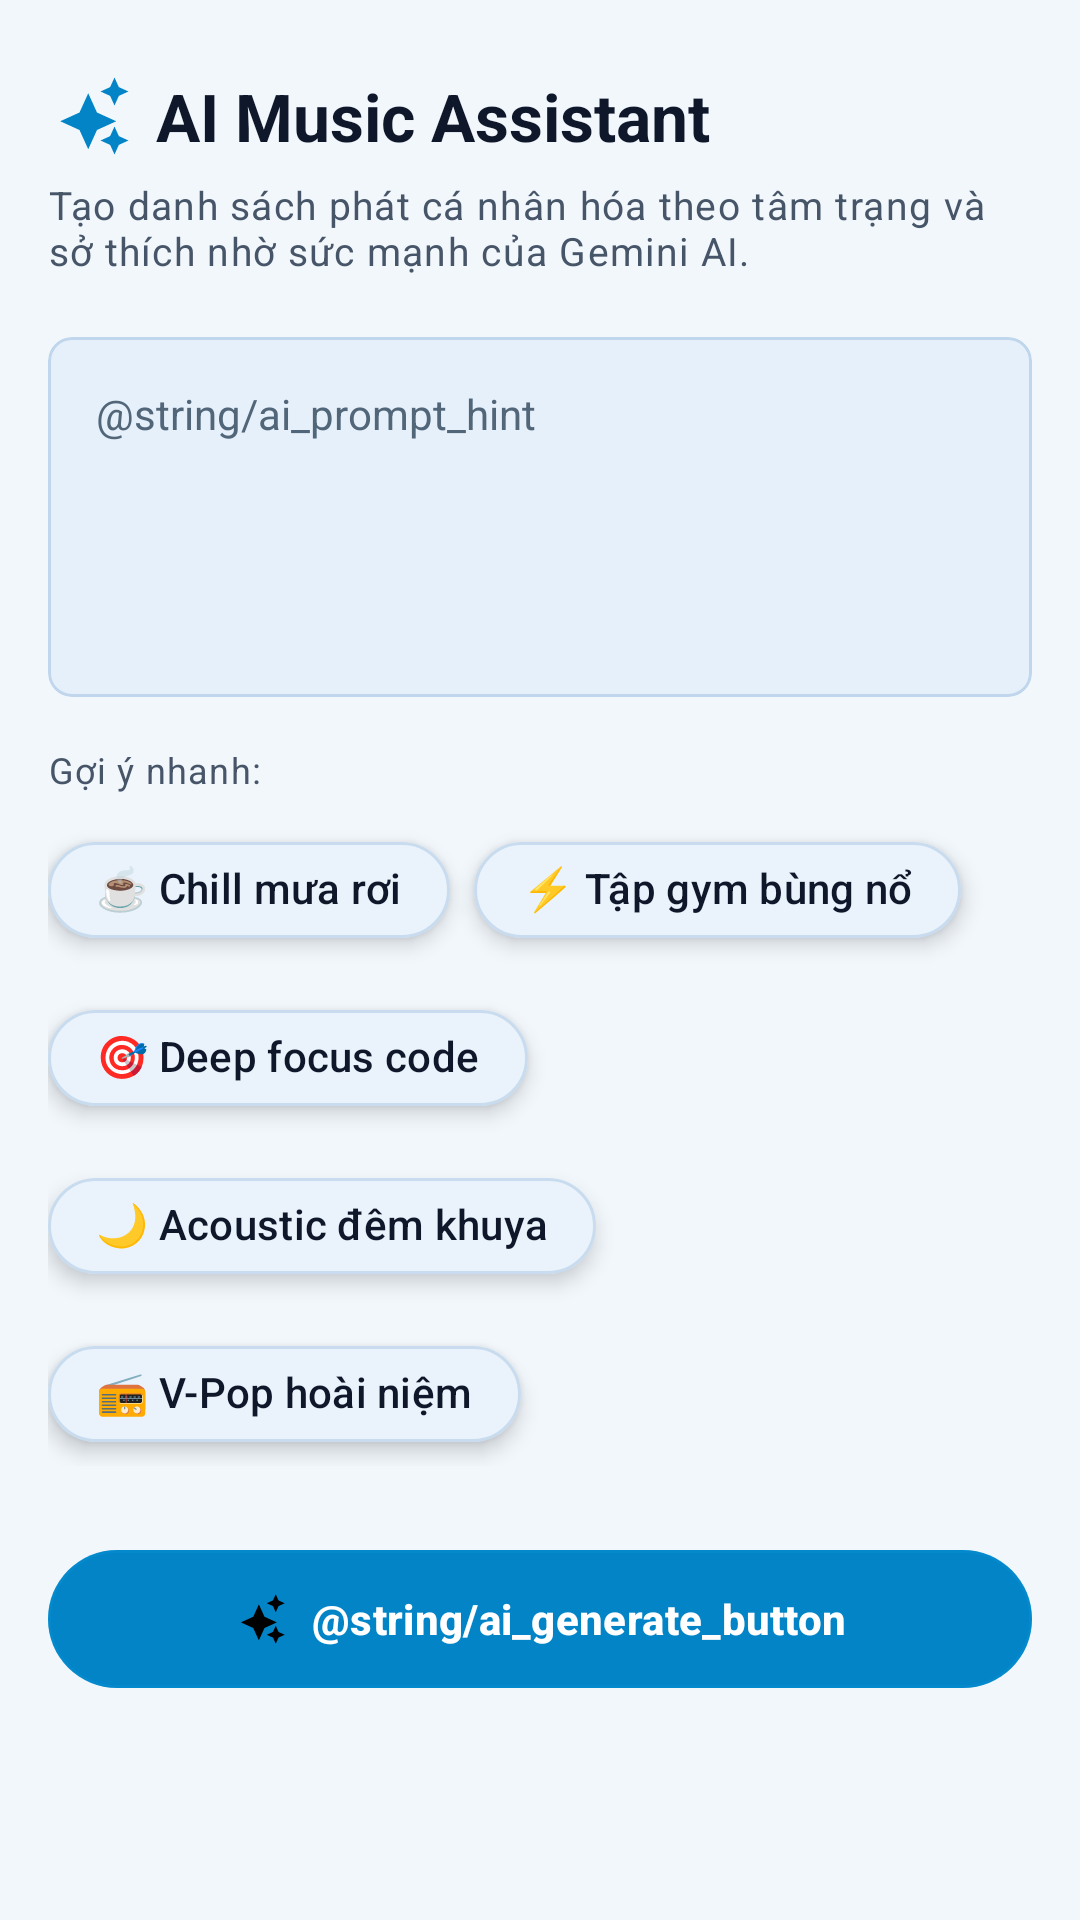

This screen was rendered from an Android layout file. Write that file and the resources it references.
<!-- AndroidManifest.xml: application theme Theme.SpotifyClone -->
<!-- res/layout/fragment_ai_playlist.xml -->
<?xml version="1.0" encoding="utf-8"?>
<androidx.core.widget.NestedScrollView xmlns:android="http://schemas.android.com/apk/res/android"
    xmlns:app="http://schemas.android.com/apk/res-auto"
    xmlns:tools="http://schemas.android.com/tools"
    android:layout_width="match_parent"
    android:layout_height="match_parent"
    android:background="@color/spotify_black"
    android:fillViewport="true">

    <androidx.constraintlayout.widget.ConstraintLayout
        android:layout_width="match_parent"
        android:layout_height="wrap_content"
        android:paddingStart="@dimen/spacing_16dp"
        android:paddingEnd="@dimen/spacing_16dp"
        android:paddingBottom="@dimen/spacing_48dp">

        
        <LinearLayout
            android:id="@+id/layoutAiTitle"
            android:layout_width="match_parent"
            android:layout_height="wrap_content"
            android:layout_marginTop="@dimen/spacing_24dp"
            android:gravity="center_vertical"
            android:orientation="horizontal"
            app:layout_constraintTop_toTopOf="parent">

            <ImageView
                android:layout_width="28dp"
                android:layout_height="28dp"
                android:layout_marginEnd="@dimen/spacing_8dp"
                android:src="@drawable/ic_sparkle_ai"
                app:tint="@color/spotify_green" />

            <TextView
                android:layout_width="wrap_content"
                android:layout_height="wrap_content"
                android:text="AI Music Assistant"
                android:textAppearance="@style/TextAppearance.Spotify.Headline" />
        </LinearLayout>

        <TextView
            android:id="@+id/tvAiSubtitle"
            android:layout_width="match_parent"
            android:layout_height="wrap_content"
            android:layout_marginTop="6dp"
            android:text="Tạo danh sách phát cá nhân hóa theo tâm trạng và sở thích nhờ sức mạnh của Gemini AI."
            android:textAppearance="@style/TextAppearance.Spotify.BodySecondary"
            app:layout_constraintTop_toBottomOf="@id/layoutAiTitle" />

        
        <com.google.android.material.card.MaterialCardView
            android:id="@+id/cvPromptInput"
            android:layout_width="match_parent"
            android:layout_height="wrap_content"
            android:layout_marginTop="@dimen/spacing_20dp"
            app:cardBackgroundColor="@color/spotify_elevated"
            app:cardCornerRadius="@dimen/corner_radius_card"
            app:cardElevation="0dp"
            app:layout_constraintTop_toBottomOf="@id/tvAiSubtitle"
            app:strokeColor="@color/spotify_stroke"
            app:strokeWidth="1dp">

            <EditText
                android:id="@+id/etAiPrompt"
                android:layout_width="match_parent"
                android:layout_height="120dp"
                android:background="@null"
                android:gravity="top|start"
                android:hint="@string/ai_prompt_hint"
                android:padding="@dimen/spacing_16dp"
                android:textColor="@color/text_primary"
                android:textColorHint="@color/icon_inactive"
                android:textSize="14sp" />
        </com.google.android.material.card.MaterialCardView>

        
        <TextView
            android:id="@+id/tvQuickSuggestions"
            android:layout_width="match_parent"
            android:layout_height="wrap_content"
            android:layout_marginTop="@dimen/spacing_16dp"
            android:text="Gợi ý nhanh:"
            android:textAppearance="@style/TextAppearance.Spotify.Caption"
            app:layout_constraintTop_toBottomOf="@id/cvPromptInput" />

        <com.google.android.material.chip.ChipGroup
            android:id="@+id/chipGroupMoods"
            android:layout_width="match_parent"
            android:layout_height="wrap_content"
            android:layout_marginTop="@dimen/spacing_8dp"
            app:layout_constraintTop_toBottomOf="@id/tvQuickSuggestions"
            app:singleSelection="false">

            <com.google.android.material.chip.Chip
                android:id="@+id/chipRain"
                style="@style/Widget.Spotify.Chip"
                android:layout_width="wrap_content"
                android:layout_height="wrap_content"
                android:text="☕ Chill mưa rơi" />

            <com.google.android.material.chip.Chip
                android:id="@+id/chipGym"
                style="@style/Widget.Spotify.Chip"
                android:layout_width="wrap_content"
                android:layout_height="wrap_content"
                android:text="⚡ Tập gym bùng nổ" />

            <com.google.android.material.chip.Chip
                android:id="@+id/chipFocus"
                style="@style/Widget.Spotify.Chip"
                android:layout_width="wrap_content"
                android:layout_height="wrap_content"
                android:text="🎯 Deep focus code" />

            <com.google.android.material.chip.Chip
                android:id="@+id/chipAcoustic"
                style="@style/Widget.Spotify.Chip"
                android:layout_width="wrap_content"
                android:layout_height="wrap_content"
                android:text="🌙 Acoustic đêm khuya" />

            <com.google.android.material.chip.Chip
                android:id="@+id/chip90s"
                style="@style/Widget.Spotify.Chip"
                android:layout_width="wrap_content"
                android:layout_height="wrap_content"
                android:text="📻 V-Pop hoài niệm" />
        </com.google.android.material.chip.ChipGroup>

        
        <com.google.android.material.button.MaterialButton
            android:id="@+id/btnGenerateAiPlaylist"
            style="@style/Widget.Spotify.Button.Primary"
            android:layout_width="match_parent"
            android:layout_height="54dp"
            android:layout_marginTop="@dimen/spacing_24dp"
            android:text="@string/ai_generate_button"
            app:icon="@drawable/ic_sparkle_ai"
            app:iconGravity="textStart"
            app:iconTint="@color/black"
            app:layout_constraintTop_toBottomOf="@id/chipGroupMoods" />

        
        <com.google.android.material.card.MaterialCardView
            android:id="@+id/cardAiLoading"
            android:layout_width="match_parent"
            android:layout_height="wrap_content"
            android:layout_marginTop="@dimen/spacing_20dp"
            android:visibility="gone"
            app:cardBackgroundColor="@color/spotify_elevated"
            app:cardCornerRadius="@dimen/corner_radius_card"
            app:cardElevation="0dp"
            app:layout_constraintTop_toBottomOf="@id/btnGenerateAiPlaylist">

            <LinearLayout
                android:layout_width="match_parent"
                android:layout_height="wrap_content"
                android:gravity="center"
                android:orientation="vertical"
                android:padding="@dimen/spacing_20dp">

                <ProgressBar
                    android:id="@+id/progressAiLoading"
                    android:layout_width="40dp"
                    android:layout_height="40dp"
                    android:indeterminateTint="@color/spotify_green" />

                <TextView
                    android:id="@+id/tvAiStatusStep"
                    android:layout_width="wrap_content"
                    android:layout_height="wrap_content"
                    android:layout_marginTop="@dimen/spacing_12dp"
                    android:text="@string/ai_generating_step_1"
                    android:textAppearance="@style/TextAppearance.Spotify.Body"
                    android:textColor="@color/white"
                    android:textStyle="bold" />

                <TextView
                    android:layout_width="wrap_content"
                    android:layout_height="wrap_content"
                    android:layout_marginTop="4dp"
                    android:text="Mô hình Gemini đang tổng hợp phân tích ngữ nghĩa..."
                    android:textAppearance="@style/TextAppearance.Spotify.Caption" />
            </LinearLayout>
        </com.google.android.material.card.MaterialCardView>

        
        <LinearLayout
            android:id="@+id/layoutAiResult"
            android:layout_width="match_parent"
            android:layout_height="wrap_content"
            android:layout_marginTop="@dimen/spacing_24dp"
            android:orientation="vertical"
            android:visibility="gone"
            app:layout_constraintTop_toBottomOf="@id/cardAiLoading">

            <TextView
                android:id="@+id/tvGeneratedPlaylistTitle"
                android:layout_width="wrap_content"
                android:layout_height="wrap_content"
                android:text="Playlist: Chiều Mưa Cà Phê"
                android:textAppearance="@style/TextAppearance.Spotify.Title" />

            <TextView
                android:id="@+id/tvAiReasoningExplanation"
                android:layout_width="wrap_content"
                android:layout_height="wrap_content"
                android:layout_marginTop="4dp"
                android:text="✨ Tuyển tập các giai điệu Indie Acoustic nhẹ nhàng phù hợp tiết trời se lạnh."
                android:textAppearance="@style/TextAppearance.Spotify.Caption"
                android:textColor="@color/spotify_green_light" />

            <androidx.recyclerview.widget.RecyclerView
                android:id="@+id/rvAiGeneratedSongs"
                android:layout_width="match_parent"
                android:layout_height="wrap_content"
                android:layout_marginTop="@dimen/spacing_12dp"
                android:nestedScrollingEnabled="false"
                tools:itemCount="5"
                tools:listitem="@layout/item_song_list_row" />
        </LinearLayout>

    </androidx.constraintlayout.widget.ConstraintLayout>

</androidx.core.widget.NestedScrollView>
<!-- res/layout/item_song_list_row.xml (included above) -->
<?xml version="1.0" encoding="utf-8"?>
<androidx.constraintlayout.widget.ConstraintLayout xmlns:android="http://schemas.android.com/apk/res/android"
    xmlns:app="http://schemas.android.com/apk/res-auto"
    xmlns:tools="http://schemas.android.com/tools"
    android:layout_width="match_parent"
    android:layout_height="64dp"
    android:clickable="true"
    android:focusable="true"
    android:foreground="?attr/selectableItemBackground"
    android:paddingStart="@dimen/spacing_16dp"
    android:paddingEnd="@dimen/spacing_12dp">

    
    <com.google.android.material.imageview.ShapeableImageView
        android:id="@+id/ivSongThumb"
        android:layout_width="@dimen/album_art_list_size"
        android:layout_height="@dimen/album_art_list_size"
        android:scaleType="centerCrop"
        app:layout_constraintBottom_toBottomOf="parent"
        app:layout_constraintStart_toStartOf="parent"
        app:layout_constraintTop_toTopOf="parent"
        app:shapeAppearanceOverlay="@style/ShapeAppearance.Spotify.Card"
        tools:srcCompat="@android:drawable/ic_menu_gallery" />

    
    <LinearLayout
        android:id="@+id/layoutSongText"
        android:layout_width="0dp"
        android:layout_height="wrap_content"
        android:layout_marginStart="@dimen/spacing_12dp"
        android:layout_marginEnd="@dimen/spacing_8dp"
        android:orientation="vertical"
        app:layout_constraintBottom_toBottomOf="parent"
        app:layout_constraintEnd_toStartOf="@id/btnSongFavorite"
        app:layout_constraintStart_toEndOf="@id/ivSongThumb"
        app:layout_constraintTop_toTopOf="parent">

        <TextView
            android:id="@+id/tvSongTitle"
            android:layout_width="match_parent"
            android:layout_height="wrap_content"
            android:ellipsize="end"
            android:singleLine="true"
            android:textAppearance="@style/TextAppearance.Spotify.Body"
            android:textStyle="bold"
            tools:text="Nơi Này Có Anh" />

        <TextView
            android:id="@+id/tvSongArtist"
            android:layout_width="match_parent"
            android:layout_height="wrap_content"
            android:layout_marginTop="2dp"
            android:ellipsize="end"
            android:singleLine="true"
            android:textAppearance="@style/TextAppearance.Spotify.Caption"
            tools:text="Sơn Tùng M-TP" />
    </LinearLayout>

    
    <ImageButton
        android:id="@+id/btnSongFavorite"
        android:layout_width="36dp"
        android:layout_height="36dp"
        android:background="?attr/selectableItemBackgroundBorderless"
        android:contentDescription="Like Song"
        android:padding="@dimen/spacing_8dp"
        android:src="@drawable/ic_favorite_border"
        app:layout_constraintBottom_toBottomOf="parent"
        app:layout_constraintEnd_toStartOf="@id/btnSongMore"
        app:layout_constraintTop_toTopOf="parent"
        app:tint="@color/text_secondary" />

    
    <ImageButton
        android:id="@+id/btnSongMore"
        android:layout_width="36dp"
        android:layout_height="36dp"
        android:background="?attr/selectableItemBackgroundBorderless"
        android:contentDescription="Song Options"
        android:padding="@dimen/spacing_8dp"
        android:src="@drawable/ic_more_vert"
        app:layout_constraintBottom_toBottomOf="parent"
        app:layout_constraintEnd_toEndOf="parent"
        app:layout_constraintTop_toTopOf="parent"
        app:tint="@color/text_secondary" />

</androidx.constraintlayout.widget.ConstraintLayout>
<!-- resources referenced by this layout -->
<resources>
  <color name="black">#000000</color>
  <color name="icon_inactive">#52667A</color>
  <color name="spotify_black">#F2F7FC</color>
  <color name="spotify_elevated">#E6F0FA</color>
  <color name="spotify_green">#0284C7</color>
  <color name="spotify_green_light">#0EA5E9</color>
  <color name="spotify_stroke">#C0D6EC</color>
  <color name="text_primary">#0F172A</color>
  <color name="text_secondary">#475569</color>
  <color name="white">#FFFFFF</color>
  <dimen name="album_art_list_size">52dp</dimen>
  <dimen name="corner_radius_card">8dp</dimen>
  <dimen name="spacing_12dp">12dp</dimen>
  <dimen name="spacing_16dp">16dp</dimen>
  <dimen name="spacing_20dp">20dp</dimen>
  <dimen name="spacing_24dp">24dp</dimen>
  <dimen name="spacing_48dp">48dp</dimen>
  <dimen name="spacing_8dp">8dp</dimen>
  <style name="ShapeAppearance.Spotify.Card" parent="ShapeAppearance.Material3.Corner.Medium">
          <item name="cornerSize">@dimen/corner_radius_card</item>
      </style>
  <style name="TextAppearance.Spotify.Body" parent="TextAppearance.Material3.BodyMedium">
          <item name="android:textColor">@color/text_primary</item>
          <item name="android:textSize">@dimen/text_size_body</item>
          <item name="android:fontFamily">sans-serif</item>
      </style>
  <style name="TextAppearance.Spotify.BodySecondary" parent="TextAppearance.Material3.BodySmall">
          <item name="android:textColor">@color/text_secondary</item>
          <item name="android:textSize">@dimen/text_size_body_secondary</item>
          <item name="android:fontFamily">sans-serif</item>
      </style>
  <style name="TextAppearance.Spotify.Caption" parent="TextAppearance.Material3.BodySmall">
          <item name="android:textColor">@color/text_secondary</item>
          <item name="android:textSize">@dimen/text_size_caption</item>
          <item name="android:fontFamily">sans-serif</item>
      </style>
  <style name="TextAppearance.Spotify.Headline" parent="TextAppearance.Material3.HeadlineMedium">
          <item name="android:textColor">@color/text_primary</item>
          <item name="android:textSize">@dimen/text_size_headline</item>
          <item name="android:textStyle">bold</item>
          <item name="android:fontFamily">sans-serif-bold</item>
      </style>
  <style name="TextAppearance.Spotify.Title" parent="TextAppearance.Material3.TitleMedium">
          <item name="android:textColor">@color/text_primary</item>
          <item name="android:textSize">@dimen/text_size_title</item>
          <item name="android:textStyle">bold</item>
          <item name="android:fontFamily">sans-serif-medium</item>
      </style>
  <color name="icon_primary">#0F172A</color>
  <dimen name="text_size_body">14sp</dimen>
  <dimen name="text_size_body_secondary">13sp</dimen>
  <dimen name="text_size_caption">12sp</dimen>
  <dimen name="text_size_headline">22sp</dimen>
  <dimen name="text_size_title">18sp</dimen>
  <color name="on_primary_accent">#FFFFFF</color>
  <dimen name="corner_radius_pill">24dp</dimen>
  <color name="liquid_glass_chip_bg">#DCEBF4FC</color>
  <color name="liquid_glass_chip_stroke">#B8BDD4EA</color>
  <color name="spotify_surface">#FFFFFF</color>
  <color name="spotify_hover">#D6E7F7</color>
  <style name="TextAppearance.Spotify.BottomNav.Active" parent="TextAppearance.AppCompat.Caption">
          <item name="android:textSize">11sp</item>
          <item name="android:textColor">@color/text_primary</item>
          <item name="android:fontFamily">sans-serif-medium</item>
      </style>
  <style name="TextAppearance.Spotify.BottomNav.Inactive" parent="TextAppearance.AppCompat.Caption">
          <item name="android:textSize">11sp</item>
          <item name="android:textColor">@color/text_secondary</item>
          <item name="android:fontFamily">sans-serif</item>
      </style>
</resources>
